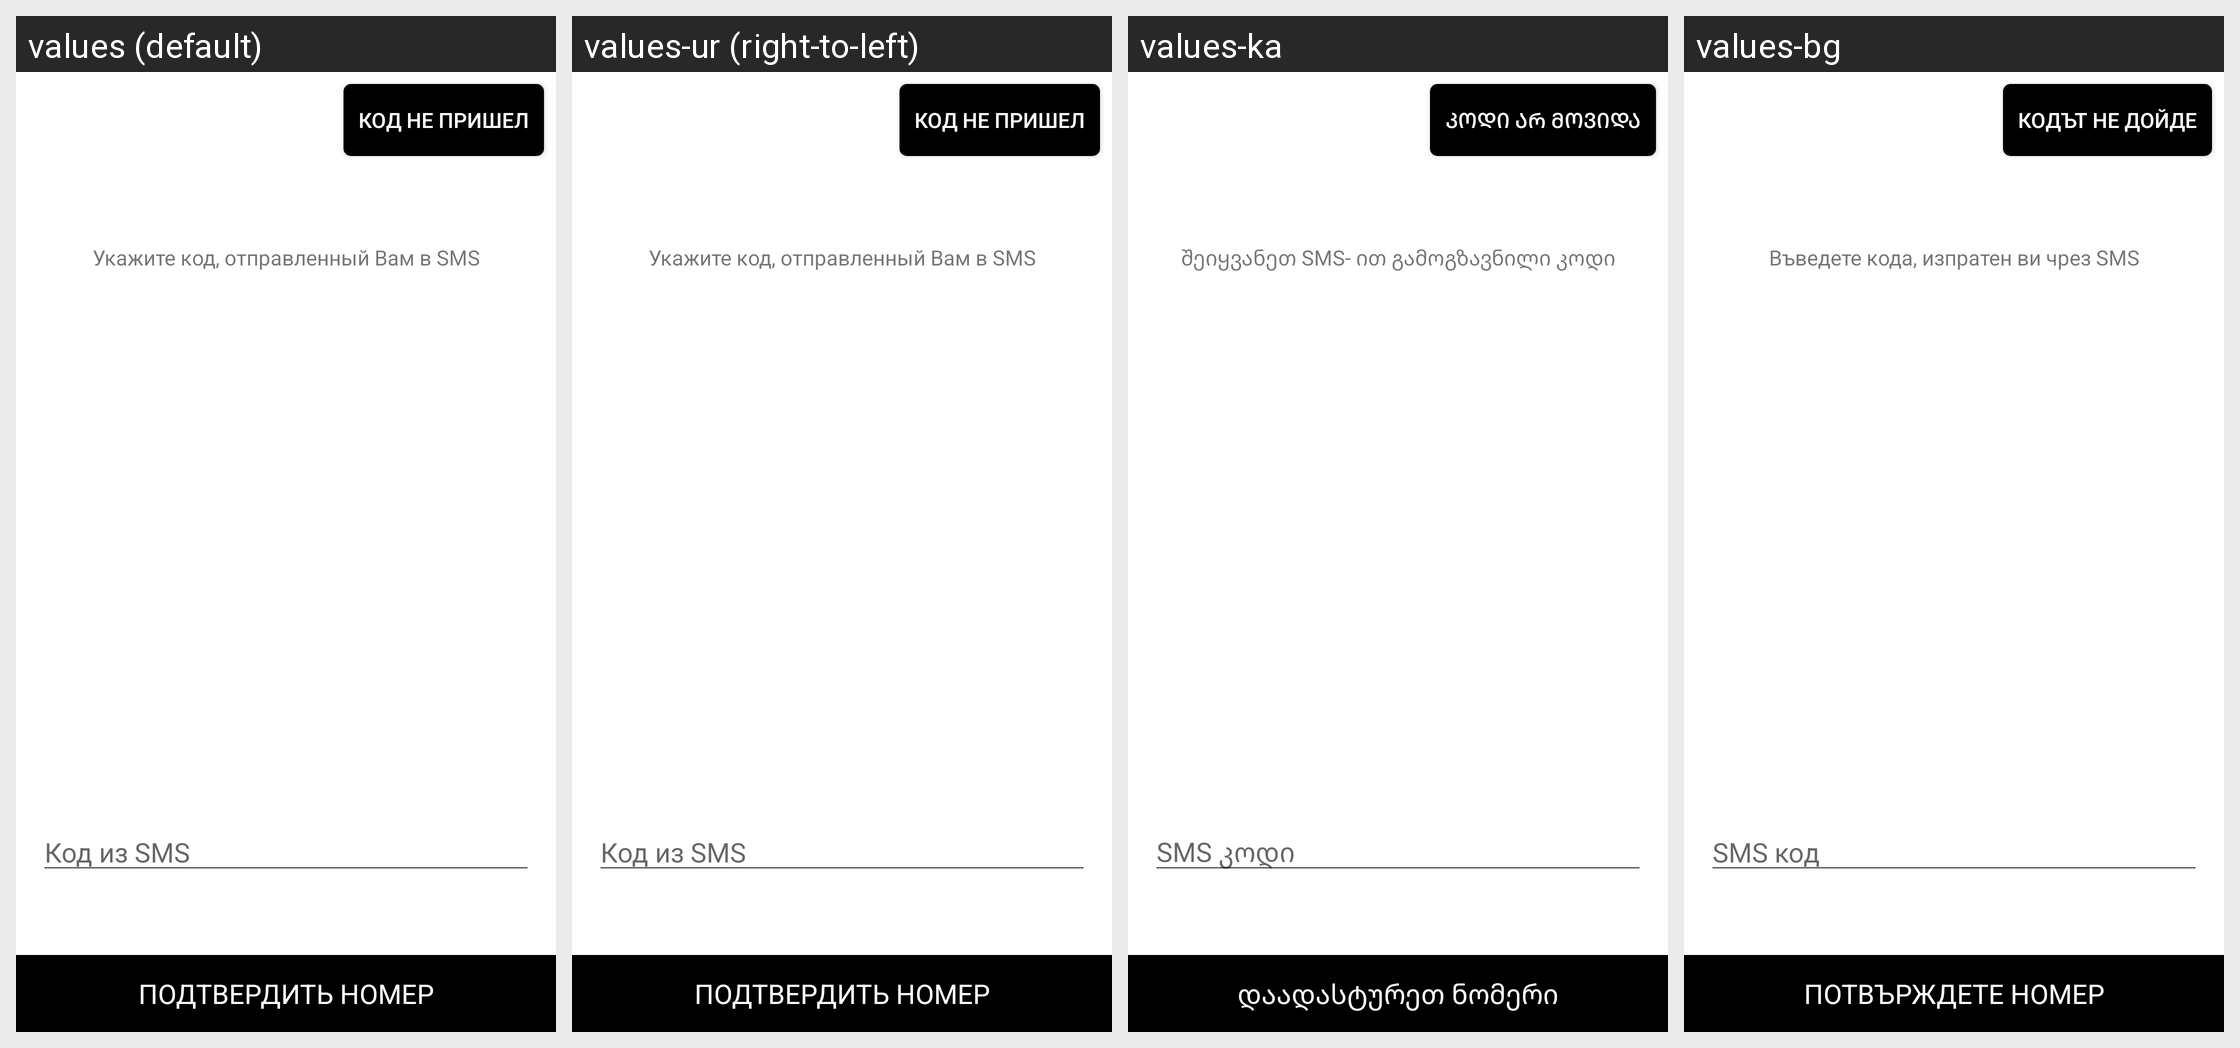

This grid shows one Android layout under several languages. Give, for every string resource on the screen, its name, the default text and each shown locale's text.
Android screen res/layout/activity_registration_receive_code.xml rendered under 4 locales, left to right: values (default), values-ur (right-to-left), values-ka, values-bg. Device: Nexus 5 (rendered at 1080×1920; each locale shown at half size, 540×960, under a caption strip naming it); theme Theme.MaterialComponents.DayNight.NoActionBar.
Other locales in the repository, not shown: values-af, values-am, values-ar, values-as, values-az, values-be, values-bn, values-bs, values-ca, values-cs, values-da, values-de, values-el, values-en, values-en-rGB, values-es, values-es-rCL, values-es-rUS, values-et, values-eu, values-fa, values-fi, values-fr, values-fr-rCA, values-gl, values-gu, values-hi, values-hr, values-hu, values-hy, values-in, values-is, values-it, values-iw, values-ja, values-kk, values-km, values-kn, values-ko, values-ky, values-lo, values-lt, values-lv, values-mk, values-ml, values-mn, values-mr, values-ms, values-my, values-nb, values-ne, values-nl, values-or, values-pa, values-pl, values-pt-rBR, values-pt-rPT, values-ro, values-ru, values-si, values-sk, values-sl, values-sq, values-sr, values-sv, values-sw, values-ta, values-te, values-th, values-tl, values-tr, values-uk, values-uz, values-vi, values-zh-rCN, values-zh-rHK, values-zh-rTW, values-zu.
Strings drawn on this screen, with the default value and each locale's value (text and hints the layout hard-codes, and strings that could not be matched under every locale, appear in the picture but are not listed):

code_did_not_come
  values: КОД НЕ ПРИШЕЛ
  values-ur: КОД НЕ ПРИШЕЛ  [not translated; the default value is used]
  values-ka: კოდი არ მოვიდა
  values-bg: КОДЪТ НЕ ДОЙДЕ

step_three_hint
  values: Укажите код, отправленный Вам в SMS
  values-ur: Укажите код, отправленный Вам в SMS  [not translated; the default value is used]
  values-ka: შეიყვანეთ SMS- ით გამოგზავნილი კოდი
  values-bg: Въведете кода, изпратен ви чрез SMS

step_two_sms_code
  values: Код из SMS
  values-ur: Код из SMS  [not translated; the default value is used]
  values-ka: SMS კოდი
  values-bg: SMS код

step_two_verify_phone
  values: ПОДТВЕРДИТЬ НОМЕР
  values-ur: ПОДТВЕРДИТЬ НОМЕР  [not translated; the default value is used]
  values-ka: დაადასტურეთ ნომერი
  values-bg: ПОТВЪРЖДЕТЕ НОМЕР
